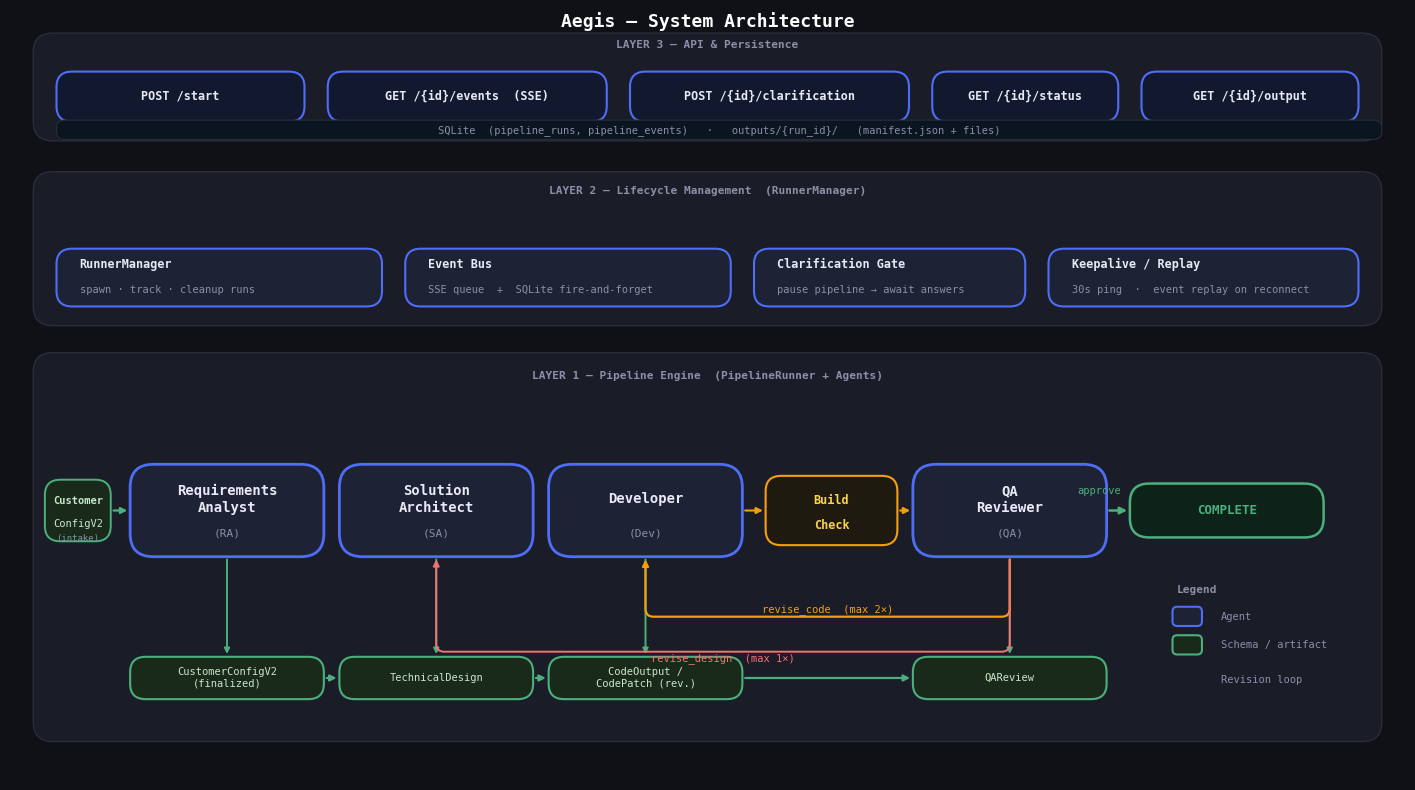

This figure's Python source: (Note: this script raises an exception after producing the figure.)
"""
Generates Aegis system architecture diagram as a PNG for the poster.
"""
import matplotlib
matplotlib.use("Agg")
import matplotlib.pyplot as plt
import matplotlib.patches as mpatches
from matplotlib.patches import FancyArrowPatch, FancyBboxPatch
import numpy as np

# ── Palette ──────────────────────────────────────────────────────────────────
BG        = "#0f1117"
LAYER_BG  = "#1a1d27"
BORDER    = "#2a2d3a"

AGENT_BG  = "#1e2235"
AGENT_BD  = "#4f6ef7"   # blue border
AGENT_TX  = "#e8eaf6"

SCHEMA_BG = "#1a2a1a"
SCHEMA_BD = "#4caf7d"   # green
SCHEMA_TX = "#c8e6c9"

ARROW_COL = "#4f6ef7"
LOOP_COL  = "#f59e0b"   # amber for revision loops
WHITE     = "#e8eaf6"
MUTED     = "#8b8fa8"
TITLE_COL = "#ffffff"

W, H = 18, 10
fig, ax = plt.subplots(figsize=(W, H), facecolor=BG)
ax.set_xlim(0, W)
ax.set_ylim(0, H)
ax.axis("off")
ax.set_facecolor(BG)

def rbox(ax, x, y, w, h, fc, ec, lw=1.5, radius=0.3):
    box = FancyBboxPatch((x, y), w, h,
                         boxstyle=f"round,pad=0,rounding_size={radius}",
                         facecolor=fc, edgecolor=ec, linewidth=lw, zorder=3)
    ax.add_patch(box)

def label(ax, x, y, txt, size=9, color=WHITE, ha="center", va="center",
          bold=False, zorder=4):
    weight = "bold" if bold else "normal"
    ax.text(x, y, txt, fontsize=size, color=color, ha=ha, va=va,
            fontweight=weight, zorder=zorder, fontfamily="monospace")

def arrow(ax, x0, y0, x1, y1, color=ARROW_COL, lw=1.8,
          arrowstyle="-|>", ms=10, zorder=3):
    ax.annotate("", xy=(x1, y1), xytext=(x0, y0),
                arrowprops=dict(arrowstyle=arrowstyle, color=color,
                                lw=lw, mutation_scale=ms),
                zorder=zorder)

def dashed_arrow(ax, x0, y0, x1, y1, color=LOOP_COL, lw=1.5, zorder=3):
    ax.annotate("", xy=(x1, y1), xytext=(x0, y0),
                arrowprops=dict(arrowstyle="-|>", color=color,
                                lw=lw, mutation_scale=9,
                                linestyle="dashed",
                                connectionstyle="arc3,rad=0.0"),
                zorder=zorder)

# ── Layer background panels ───────────────────────────────────────────────────

# Layer 3 — API & Persistence (top band)
rbox(ax,  0.3, 8.3, 17.4, 1.4, LAYER_BG, BORDER, lw=1, radius=0.25)
label(ax, 9.0, 9.55, "LAYER 3 — API & Persistence", size=8, color=MUTED, bold=True)

# Layer 2 — Lifecycle Management (middle band)
rbox(ax,  0.3, 5.9, 17.4, 2.0, LAYER_BG, BORDER, lw=1, radius=0.25)
label(ax, 9.0, 7.65, "LAYER 2 — Lifecycle Management  (RunnerManager)", size=8, color=MUTED, bold=True)

# Layer 1 — Pipeline Engine (bottom band)
rbox(ax,  0.3, 0.5, 17.4, 5.05, LAYER_BG, BORDER, lw=1, radius=0.25)
label(ax, 9.0, 5.25, "LAYER 1 — Pipeline Engine  (PipelineRunner + Agents)", size=8, color=MUTED, bold=True)

# ── Layer 3 boxes ─────────────────────────────────────────────────────────────
L3_Y = 8.55; L3_H = 0.65

rbox(ax, 0.6,  L3_Y, 3.2, L3_H, "#12192e", AGENT_BD, radius=0.2)
label(ax, 2.2, L3_Y+0.33, "POST /start", size=8.5, color=AGENT_TX, bold=True)

rbox(ax, 4.1,  L3_Y, 3.6, L3_H, "#12192e", AGENT_BD, radius=0.2)
label(ax, 5.9, L3_Y+0.33, "GET /{id}/events  (SSE)", size=8.5, color=AGENT_TX, bold=True)

rbox(ax, 8.0,  L3_Y, 3.6, L3_H, "#12192e", AGENT_BD, radius=0.2)
label(ax, 9.8, L3_Y+0.33, "POST /{id}/clarification", size=8.5, color=AGENT_TX, bold=True)

rbox(ax, 11.9, L3_Y, 2.4, L3_H, "#12192e", AGENT_BD, radius=0.2)
label(ax, 13.1, L3_Y+0.33, "GET /{id}/status", size=8.5, color=AGENT_TX, bold=True)

rbox(ax, 14.6, L3_Y, 2.8, L3_H, "#12192e", AGENT_BD, radius=0.2)
label(ax, 16.0, L3_Y+0.33, "GET /{id}/output", size=8.5, color=AGENT_TX, bold=True)

# Persistence row
rbox(ax, 0.6, 8.3+0.02, 17.1, 0.25, "#0a1520", BORDER, lw=0.8, radius=0.1)
label(ax, 9.15, 8.3+0.135, "SQLite  (pipeline_runs, pipeline_events)   ·   outputs/{run_id}/   (manifest.json + files)",
      size=7.5, color=MUTED)

# ── Layer 2 boxes ─────────────────────────────────────────────────────────────
L2_Y = 6.15; L2_H = 0.75

rbox(ax, 0.6,  L2_Y, 4.2, L2_H, AGENT_BG, AGENT_BD, radius=0.2)
label(ax, 0.9, L2_Y+0.55, "RunnerManager", size=8.5, color=AGENT_TX, bold=True, ha="left")
label(ax, 0.9, L2_Y+0.22, "spawn · track · cleanup runs", size=7.5, color=MUTED, ha="left")

rbox(ax, 5.1,  L2_Y, 4.2, L2_H, AGENT_BG, AGENT_BD, radius=0.2)
label(ax, 5.4, L2_Y+0.55, "Event Bus", size=8.5, color=AGENT_TX, bold=True, ha="left")
label(ax, 5.4, L2_Y+0.22, "SSE queue  +  SQLite fire-and-forget", size=7.5, color=MUTED, ha="left")

rbox(ax, 9.6,  L2_Y, 3.5, L2_H, AGENT_BG, AGENT_BD, radius=0.2)
label(ax, 9.9, L2_Y+0.55, "Clarification Gate", size=8.5, color=AGENT_TX, bold=True, ha="left")
label(ax, 9.9, L2_Y+0.22, "pause pipeline → await answers", size=7.5, color=MUTED, ha="left")

rbox(ax, 13.4, L2_Y, 4.0, L2_H, AGENT_BG, AGENT_BD, radius=0.2)
label(ax, 13.7, L2_Y+0.55, "Keepalive / Replay", size=8.5, color=AGENT_TX, bold=True, ha="left")
label(ax, 13.7, L2_Y+0.22, "30s ping  ·  event replay on reconnect", size=7.5, color=MUTED, ha="left")

# ── Layer 1 — Agent pipeline ──────────────────────────────────────────────────
# Row heights
AY   = 2.9   # agent box top-left y
AH   = 1.2   # agent box height
AW   = 2.5   # agent box width

# Schema strip y
SY   = 1.05
SH   = 0.55

agents = [
    ("Requirements\nAnalyst", "RA"),
    ("Solution\nArchitect",   "SA"),
    ("Developer",             "Dev"),
    ("QA\nReviewer",          "QA"),
]

schemas = [
    "CustomerConfigV2\n(finalized)",
    "TechnicalDesign",
    "CodeOutput /\nCodePatch (rev.)",
    "QAReview",
]

# Layout: input(0.45–1.35) → gap → RA(1.55–4.05) → gap → SA(4.25–6.75)
#         → gap → Dev(6.95–9.45) → gap → BC(9.75–11.35) → gap → QA(11.65–14.15)
#         → gap → COMPLETE(14.4–16.9)   Legend floats inside Layer1 bottom-right
XS = [1.55, 4.25, 6.95, 11.65]
BC_X = 9.75; BC_W = 1.7; BC_H = 0.9; BC_Y = AY + 0.15

for i, ((name, abbr), schema) in enumerate(zip(agents, schemas)):
    ax_x = XS[i]
    # Agent box
    rbox(ax, ax_x, AY, AW, AH, AGENT_BG, AGENT_BD, lw=2.0, radius=0.3)
    label(ax, ax_x + AW/2, AY + AH*0.62, name, size=10, color=AGENT_TX, bold=True)
    label(ax, ax_x + AW/2, AY + AH*0.25, f"({abbr})", size=8, color=MUTED)

    # Schema box below
    rbox(ax, ax_x, SY, AW, SH, SCHEMA_BG, SCHEMA_BD, lw=1.5, radius=0.2)
    label(ax, ax_x + AW/2, SY + SH/2, schema, size=7.5, color=SCHEMA_TX)

    # Arrow from agent down to schema
    arrow(ax, ax_x + AW/2, AY, ax_x + AW/2, SY + SH, color=SCHEMA_BD, lw=1.4, ms=8)

# Arrows between schemas (schema right-edge → next agent left-edge)
# RA→SA, SA→Dev: straight horizontal through schema row
for i in range(2):
    sx = XS[i] + AW
    nx = XS[i+1]
    mid_y = SY + SH/2
    arrow(ax, sx, mid_y, nx, mid_y, color=SCHEMA_BD, lw=1.6, ms=9)

# Dev schema → QA schema (skip BuildCheck — BC is on the agent row)
sx = XS[2] + AW; nx = XS[3]; mid_y = SY + SH/2
arrow(ax, sx, mid_y, nx, mid_y, color=SCHEMA_BD, lw=1.6, ms=9)

# Input box + arrow into RA
rbox(ax, 0.45, AY+0.2, 0.85, 0.8, SCHEMA_BG, SCHEMA_BD, lw=1.4, radius=0.2)
label(ax, 0.875, AY+0.72, "Customer", size=7.5, color=SCHEMA_TX, bold=True)
label(ax, 0.875, AY+0.42, "ConfigV2", size=7.5, color=SCHEMA_TX)
label(ax, 0.875, AY+0.23, "(intake)", size=6.5, color=MUTED)
ax.annotate("", xy=(XS[0], AY + AH/2), xytext=(0.45+0.85, AY + AH/2),
            arrowprops=dict(arrowstyle="-|>", color=SCHEMA_BD, lw=1.6, mutation_scale=9), zorder=3)

# BuildCheck box (in the gap between Dev and QA on the agent row)
rbox(ax, BC_X, BC_Y, BC_W, BC_H, "#1e1a10", "#f59e0b", lw=1.5, radius=0.2)
label(ax, BC_X + BC_W/2, BC_Y + BC_H*0.65, "Build", size=8.5, color="#fcd34d", bold=True)
label(ax, BC_X + BC_W/2, BC_Y + BC_H*0.28, "Check", size=8.5, color="#fcd34d", bold=True)

# Arrow Dev → BuildCheck
arrow(ax, XS[2]+AW, AY+AH/2, BC_X, BC_Y+BC_H/2, color=LOOP_COL, lw=1.5, ms=9)
# Arrow BuildCheck → QA
arrow(ax, BC_X+BC_W, BC_Y+BC_H/2, XS[3], AY+AH/2, color=LOOP_COL, lw=1.5, ms=9)

# ── Feedback loops ────────────────────────────────────────────────────────────
qa_cx  = XS[3] + AW/2
dev_cx = XS[2] + AW/2
sa_cx  = XS[1] + AW/2

# revise_code: QA → Dev
ax.annotate("", xy=(dev_cx, AY), xytext=(qa_cx, AY),
            arrowprops=dict(arrowstyle="-|>", color=LOOP_COL, lw=1.6,
                            mutation_scale=9,
                            connectionstyle="arc,angleA=-90,angleB=-90,armA=60,armB=60,rad=8"),
            zorder=3)
label(ax, (dev_cx+qa_cx)/2, AY - 0.68,
      "revise_code  (max 2×)", size=7.5, color=LOOP_COL)

# revise_design: QA → SA
ax.annotate("", xy=(sa_cx, AY), xytext=(qa_cx, AY),
            arrowprops=dict(arrowstyle="-|>", color="#f87171", lw=1.4,
                            mutation_scale=9,
                            connectionstyle="arc,angleA=-90,angleB=-90,armA=95,armB=95,rad=8"),
            zorder=3)
label(ax, (sa_cx+qa_cx)/2, AY - 1.32,
      "revise_design  (max 1×)", size=7.5, color="#f87171")

# ── Approve terminal ──────────────────────────────────────────────────────────
DONE_X = 14.45; DONE_Y = AY + 0.25
rbox(ax, DONE_X, DONE_Y, 2.5, 0.7, "#0d2218", SCHEMA_BD, lw=1.8, radius=0.25)
label(ax, DONE_X+1.25, DONE_Y+0.35, "COMPLETE", size=9, color="#4caf7d", bold=True)
arrow(ax, XS[3]+AW, AY+AH/2, DONE_X, DONE_Y+0.35, color=SCHEMA_BD, lw=1.8, ms=10)
label(ax, DONE_X-0.4, DONE_Y+0.6, "approve", size=7.5, color=SCHEMA_BD)

# ── Legend (inside Layer1 panel, bottom-right) ────────────────────────────────
LX = 15.0; LY_start = 1.95
label(ax, LX+0.05, LY_start+0.52, "Legend", size=8, color=MUTED, ha="left", bold=True)
rbox(ax, LX, LY_start+0.05, 0.38, 0.25, AGENT_BG, AGENT_BD, radius=0.06)
label(ax, LX+0.62, LY_start+0.17, "Agent", size=7.5, color=MUTED, ha="left")
rbox(ax, LX, LY_start-0.32, 0.38, 0.25, SCHEMA_BG, SCHEMA_BD, radius=0.06)
label(ax, LX+0.62, LY_start-0.20, "Schema / artifact", size=7.5, color=MUTED, ha="left")
ax.plot([LX+0.0, LX+0.38], [LY_start-0.65, LY_start-0.65], color=LOOP_COL, lw=2)
label(ax, LX+0.62, LY_start-0.65, "Revision loop", size=7.5, color=MUTED, ha="left")

# ── Title ─────────────────────────────────────────────────────────────────────
label(ax, 9.0, 9.85, "Aegis — System Architecture", size=13, color=TITLE_COL, bold=True)

# ── Save ──────────────────────────────────────────────────────────────────────
out = "/home/ege/projects/aegis/docs/system_architecture.png"
fig.savefig(out, dpi=200, bbox_inches="tight", facecolor=BG)
print(f"Saved → {out}")
